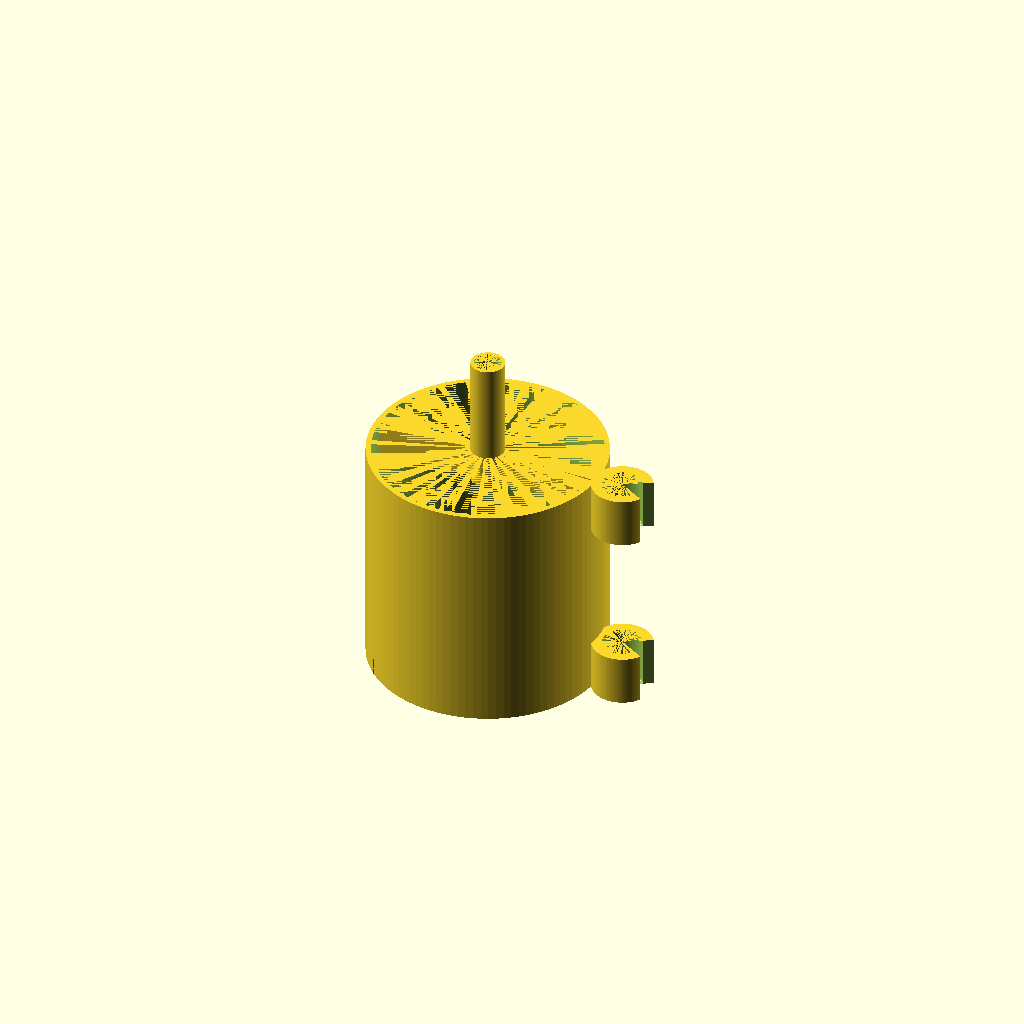
Cell 1: rendered with the file's own defaults.
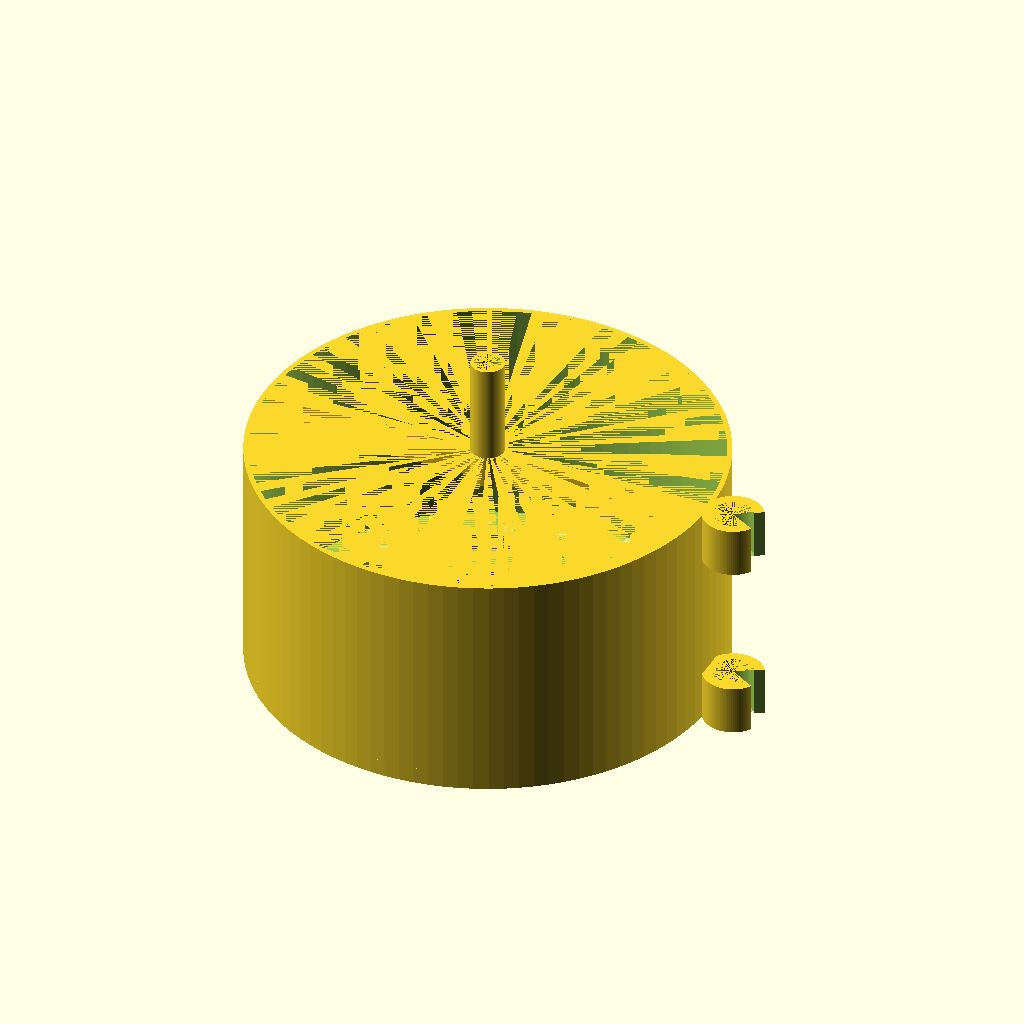
Cell 2: head_d = 140 (everything else at default).
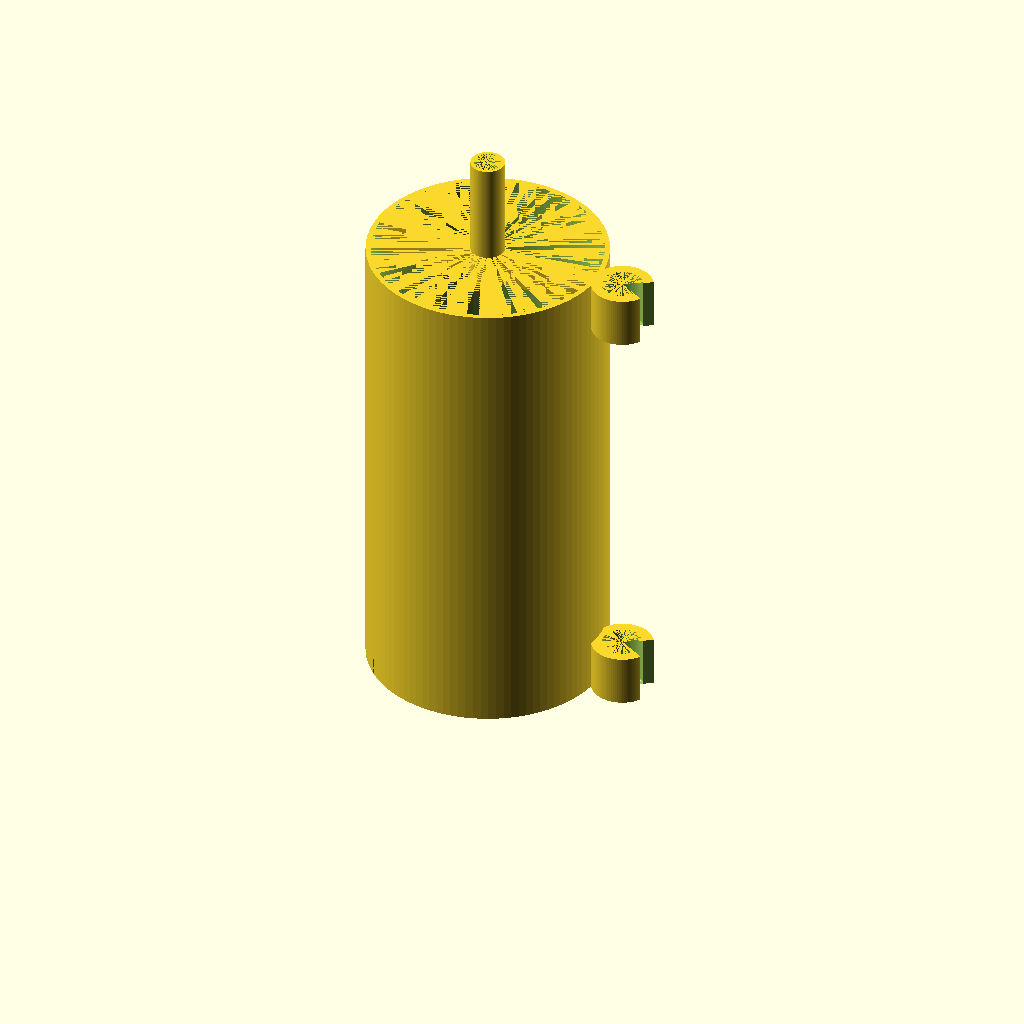
Cell 3: head_h = 140 (everything else at default).
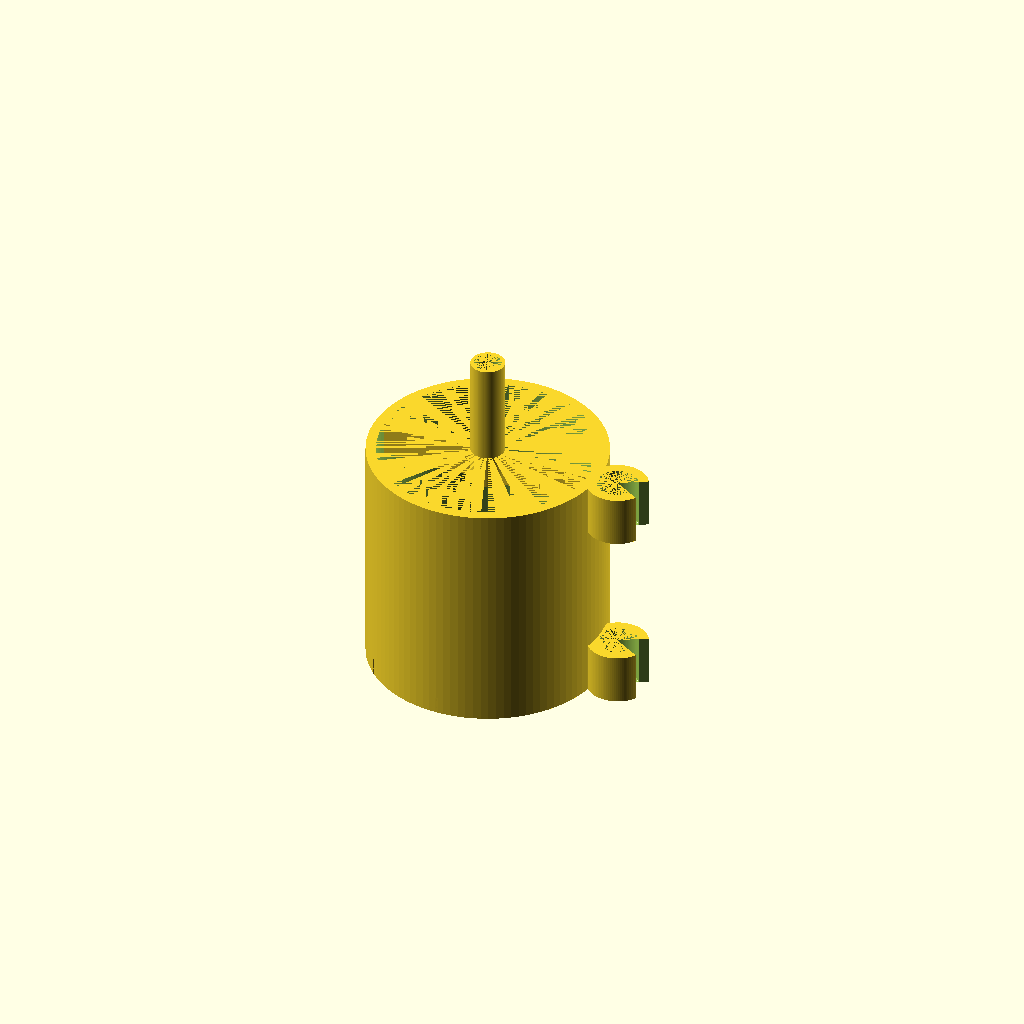
Cell 4 — head_t set to 3, the other parameters unchanged.
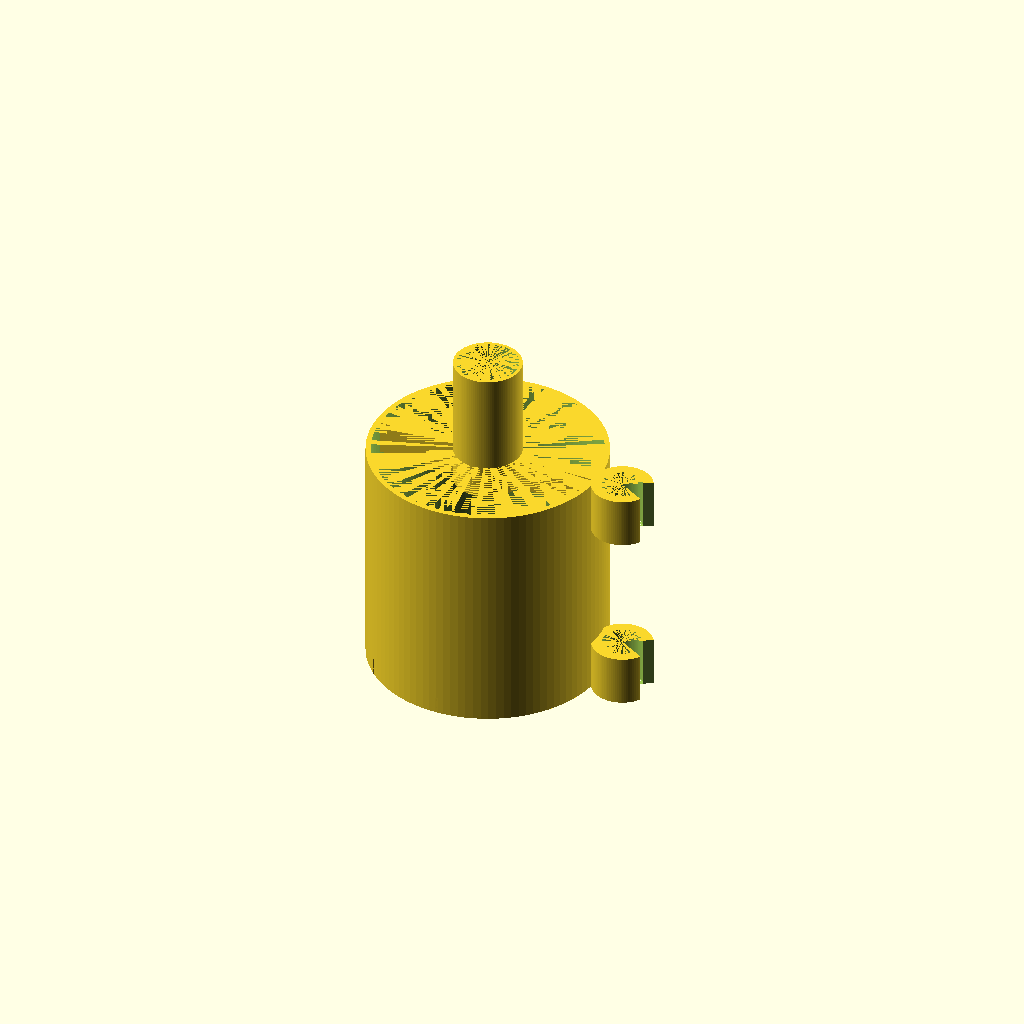
Cell 5: the same model with tube_d = 20.
One fixed orthographic camera (rotation 55°, 0°, 25°; colour scheme Cornfield) for every cell.
The OpenSCAD source (inputs/thingiverse/files/thing-3592602/files/CollectionFilter.scad):
// Handheld Water Pump - CollectionFilter.scad

head_d = 70;	// Head diameter
head_h = 70;	// Head height
head_t = 1.5;	// Head thickness

tube_d = 10;	// Tube diameter
tube_h = 40;	// Tube height
tube_t = 1;		// Tube thickness

clip_d = 18;	// Clip diameter
clip_h = 15;	// Clip height
clip_t = 3;		// Clip thickness
clip_a = 60;	// Clip angle

/*
filter_e = 70;	// Filter extent
filter_t = 1;	// Filter thickness
filter_s = 5;	// Filter step
filter_h = 3;	// Filter height
intersection () {
	union () {
		for (dy=[-filter_e/2:filter_s:filter_e/2])
			translate ([0,dy,0])
				cube ([filter_e,filter_t,100],center=true);					// Mesh X
		for (dx=[-filter_e/2:filter_s:filter_e/2])
			translate ([dx,0,0])
				cube ([filter_t,filter_e,100],center=true);					// Mesh Y
	}
	translate ([0,0,3])
		cylinder (d=head_d,h=filter_h,center=true,$fn=100);					// Circle the mesh
}
*/

filter_t = 1;	// Filter thickness
filter_n = 4;	// Filter lines
filter_h = 5;	// Filter height
filter_c = 6;	// Filter center diameter

translate ([0,0,0])
{
	grid = (head_d-filter_c-filter_t)/(filter_n*2-1);
	for (i=[1:1:filter_n]) {
		dia = grid*(i*2-1)+filter_c;
		difference () {
			cylinder (d=dia+filter_t,h=filter_h,center=false,$fn=100);	// Concentric circle
			cylinder (d=dia-filter_t,h=filter_h,center=false,$fn=100);
		}
	}
	dia1 = grid+filter_c;
	difference () {
		union () {
			translate ([0,0,filter_h/2])
				cube ([head_d,filter_t,filter_h],center=true);			// Lintel
			translate ([0,0,filter_h/2])
				cube ([filter_t,head_d,filter_h],center=true);			// Lintel
		}
		cylinder (d=dia1,h=filter_h,center=false,$fn=100);
	}
	dia2 = grid*3+filter_c;
	difference () {
		rotate ([0,0,45])
		union () {
			translate ([0,0,filter_h/2])
				cube ([head_d,filter_t,filter_h],center=true);			// Lintel
			translate ([0,0,filter_h/2])
				cube ([filter_t,head_d,filter_h],center=true);			// Lintel
		}
		cylinder (d=dia2,h=filter_h,center=false,$fn=100);
	}
}

translate ([0,0,head_h/2])
	difference () {
		cylinder (d=head_d,h=head_h,center=true,$fn=100);					// Head
		cylinder (d=head_d-head_t*2,h=head_h,center=true,$fn=100);
	}

translate ([0,0,head_h+tube_h/2])
translate ([0,0,-10])
	difference () {
		union () {
			cylinder (d=tube_d,h=tube_h,center=true,$fn=100);				// Tube
			translate ([0,0,-tube_h/2+5])
				cube ([head_d-head_t*2,3,10],center=true);					// Tube holder
		}
		cylinder (d=tube_d-tube_t*2,h=tube_h,center=true,$fn=100);			// Tube hole
	}

translate ([(head_d+clip_d)/2-head_t,0,clip_h/2])
	clip();																	// bottom clip
translate ([(head_d+clip_d)/2-head_t,0,head_h-clip_h/2])
	clip();																	// top clip

module clip() {
	difference () {
		cylinder (d=clip_d,h=clip_h,center=true,$fn=100);							// Clip
		cylinder (d=clip_d-clip_t*2,h=clip_h,center=true,$fn=100);	
		polyhedron (
			points=[ [0,0,-100],[0,0,100],				// vertical center
			         [100,-100*tan(clip_a/2),-100],[100,-100*tan(clip_a/2),100],	// angle
			         [100,+100*tan(clip_a/2),-100],[100,+100*tan(clip_a/2),100] ],	// angle
			faces=[ [0,1,3,2],[1,0,4,5],[2,3,5,4],[1,5,3],[0,2,4] ] );
	}
}
Parameter table extracted from the source (name, type, default, range or options):
head_d: number, default 70
head_h: number, default 70
head_t: number, default 1.5
tube_d: number, default 10
tube_h: number, default 40
tube_t: number, default 1
clip_d: number, default 18
clip_h: number, default 15
clip_t: number, default 3
clip_a: number, default 60
filter_t: number, default 1
filter_n: number, default 4
filter_h: number, default 5
filter_c: number, default 6
